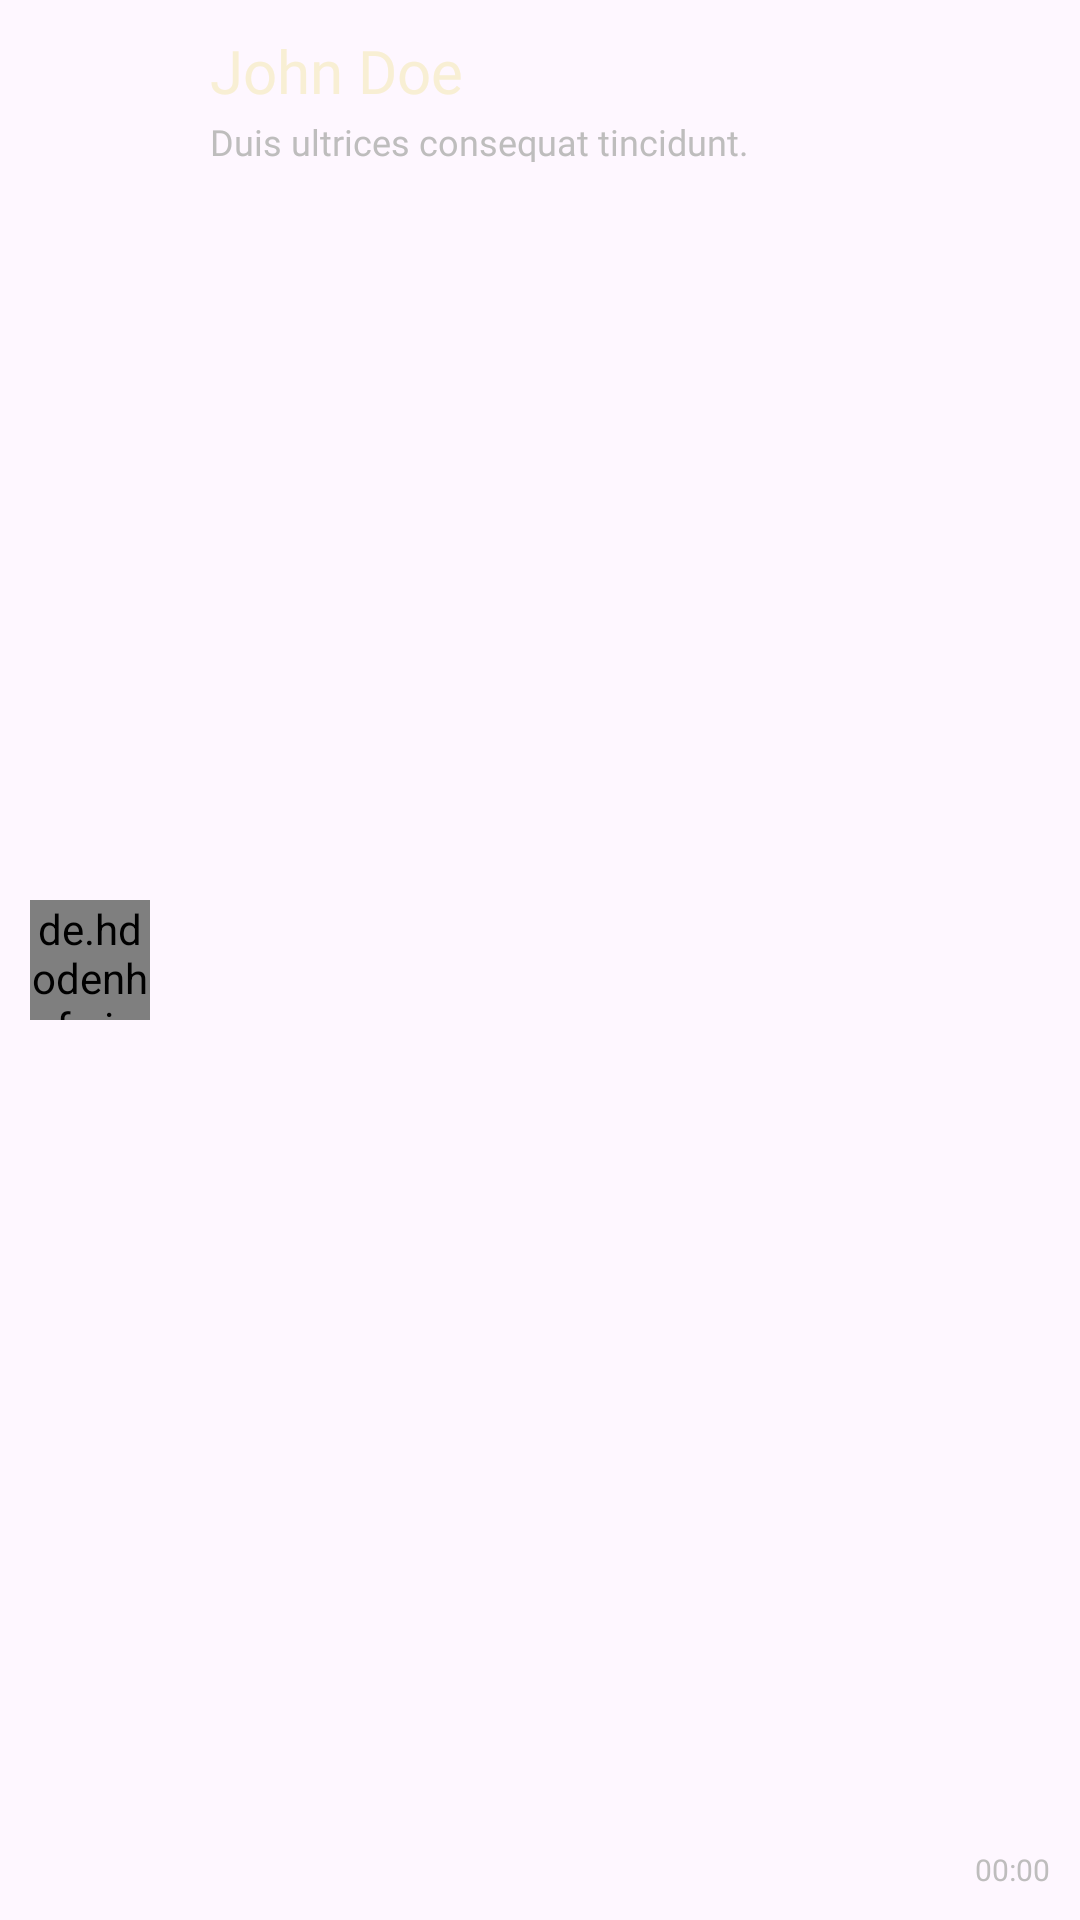

Android layout source for this screen:
<!-- AndroidManifest.xml: application theme Theme.TikTalk -->
<!-- res/layout/each_chat.xml -->
<?xml version="1.0" encoding="utf-8"?>
<androidx.constraintlayout.widget.ConstraintLayout xmlns:android="http://schemas.android.com/apk/res/android"
    android:id="@+id/ll"
    android:layout_width="match_parent"
    android:layout_height="wrap_content"
    xmlns:app="http://schemas.android.com/apk/res-auto"
    android:clickable="true"
    android:layout_gravity="center_horizontal"
    android:padding="10dp">

        <de.hdodenhof.circleimageview.CircleImageView
            android:id="@+id/iv_users_img"
            android:layout_width="40dp"
            android:layout_height="40dp"
            android:src="@drawable/sample_img"
            app:layout_constraintStart_toStartOf="parent"
            app:layout_constraintTop_toTopOf="parent"
            app:layout_constraintBottom_toBottomOf="parent"/>

        <TextView
            android:id="@+id/tv_username"
            android:layout_width="250dp"
            android:layout_height="wrap_content"
            android:text="@string/sample_name"
            android:paddingStart="10dp"
            android:paddingEnd="10dp"
            android:textSize="20sp"
            android:layout_marginStart="10dp"
            android:layout_marginBottom="10dp"
            android:textColor="@color/beige"
            android:fontFamily="@font/montserrat_regular"
            app:layout_constraintStart_toEndOf="@id/iv_users_img"
            app:layout_constraintTop_toTopOf="parent"/>

        <TextView
            android:id="@+id/tv_preview_message"
            android:layout_width="wrap_content"
            android:layout_height="wrap_content"
            android:textSize="12sp"
            android:text="@string/sample_note"
            android:maxWidth="200dp"
            android:maxHeight="15dp"
            android:fontFamily="@font/montserrat_regular"
            android:textColor="@color/gray"
            app:layout_constraintTop_toBottomOf="@id/tv_username"
            app:layout_constraintStart_toEndOf="@id/iv_users_img"
            android:layout_marginStart="20dp"
            android:layout_marginTop="2dp"/>

        <TextView
            android:id="@+id/tv_timestamp"
            android:layout_width="wrap_content"
            android:layout_height="wrap_content"
            android:textSize="10sp"
            android:text="@string/sample_timestamp"
            android:fontFamily="@font/montserrat_regular"
            android:textColor="@color/gray"
            app:layout_constraintBottom_toBottomOf="parent"
            app:layout_constraintEnd_toEndOf="parent"
            android:layout_marginStart="25dp"/>

</androidx.constraintlayout.widget.ConstraintLayout>
<!-- resources referenced by this layout -->
<resources>
  <color name="beige">#F8EFD4</color>
  <color name="gray">#BEBDBD</color>
  <string name="sample_name">John Doe</string>
  <string name="sample_note">Duis ultrices consequat tincidunt. Nulla ut magna imperdiet, luctus sem vel, molestie arcu.</string>
  <string name="sample_timestamp">00:00</string>
  <style name="Theme.TikTalk" parent="Base.Theme.TikTalk" />
  <style name="Base.Theme.TikTalk" parent="Theme.Material3.DayNight.NoActionBar">
          
          
      </style>
</resources>
